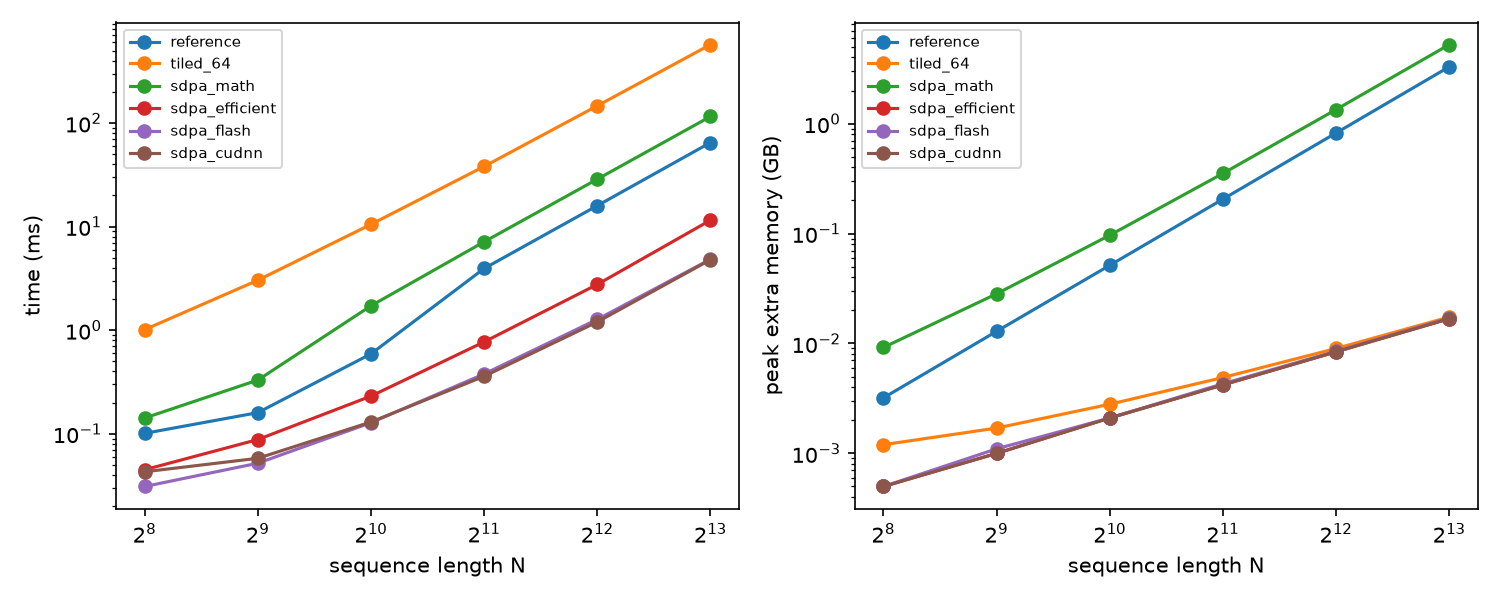

The file beside this chart, header and first rows:
# {'gpu': 'NVIDIA GeForce RTX 5060 Lapto…, 'dtype': 'torch.float16', 'heads': 8, 'head_dim': 128, 'torch': '2.14.1+cu130'}
n, method, median_ms, std_ms, peak_gb
256, reference, 0.101, 0.092, 0.0032
256, tiled_64, 1.013, 0.033, 0.0012
256, sdpa_math, 0.142, 0.061, 0.0092
256, sdpa_efficient, 0.045, 0.007, 0.0005
256, sdpa_flash, 0.031, 0.006, 0.0005
256, sdpa_cudnn, 0.043, 0.044, 0.0005
512, reference, 0.16, 0.022, 0.0129
512, tiled_64, 3.036, 0.059, 0.0017
512, sdpa_math, 0.33, 0.026, 0.0283
512, sdpa_efficient, 0.088, 0.003, 0.001
512, sdpa_flash, 0.052, 0.003, 0.0011
512, sdpa_cudnn, 0.058, 0.042, 0.001
1024, reference, 0.591, 0.01, 0.0514
1024, tiled_64, 10.51, 0.144, 0.0028
1024, sdpa_math, 1.72, 0.013, 0.0965
1024, sdpa_efficient, 0.231, 0.004, 0.0021
1024, sdpa_flash, 0.128, 0.003, 0.0021
1024, sdpa_cudnn, 0.13, 0.04, 0.0021
2048, reference, 3.941, 0.029, 0.2056
2048, tiled_64, 38.08, 0.336, 0.0049
2048, sdpa_math, 7.132, 0.038, 0.3523
2048, sdpa_efficient, 0.771, 0.004, 0.0042
2048, sdpa_flash, 0.378, 0.003, 0.0043
2048, sdpa_cudnn, 0.359, 0.034, 0.0042
4096, reference, 15.92, 0.06, 0.8221
4096, tiled_64, 146.4, 1.248, 0.009
4096, sdpa_math, 28.69, 0.161, 1.342
4096, sdpa_efficient, 2.764, 0.029, 0.0084
4096, sdpa_flash, 1.271, 0.003, 0.0085
4096, sdpa_cudnn, 1.201, 0.031, 0.0084
8192, reference, 64.69, 0.132, 3.288
8192, tiled_64, 570.8, 1.116, 0.0174
8192, sdpa_math, 115.5, 0.824, 5.235
8192, sdpa_efficient, 11.53, 0.761, 0.0168
8192, sdpa_flash, 4.84, 0.109, 0.017
8192, sdpa_cudnn, 4.785, 0.056, 0.0168
